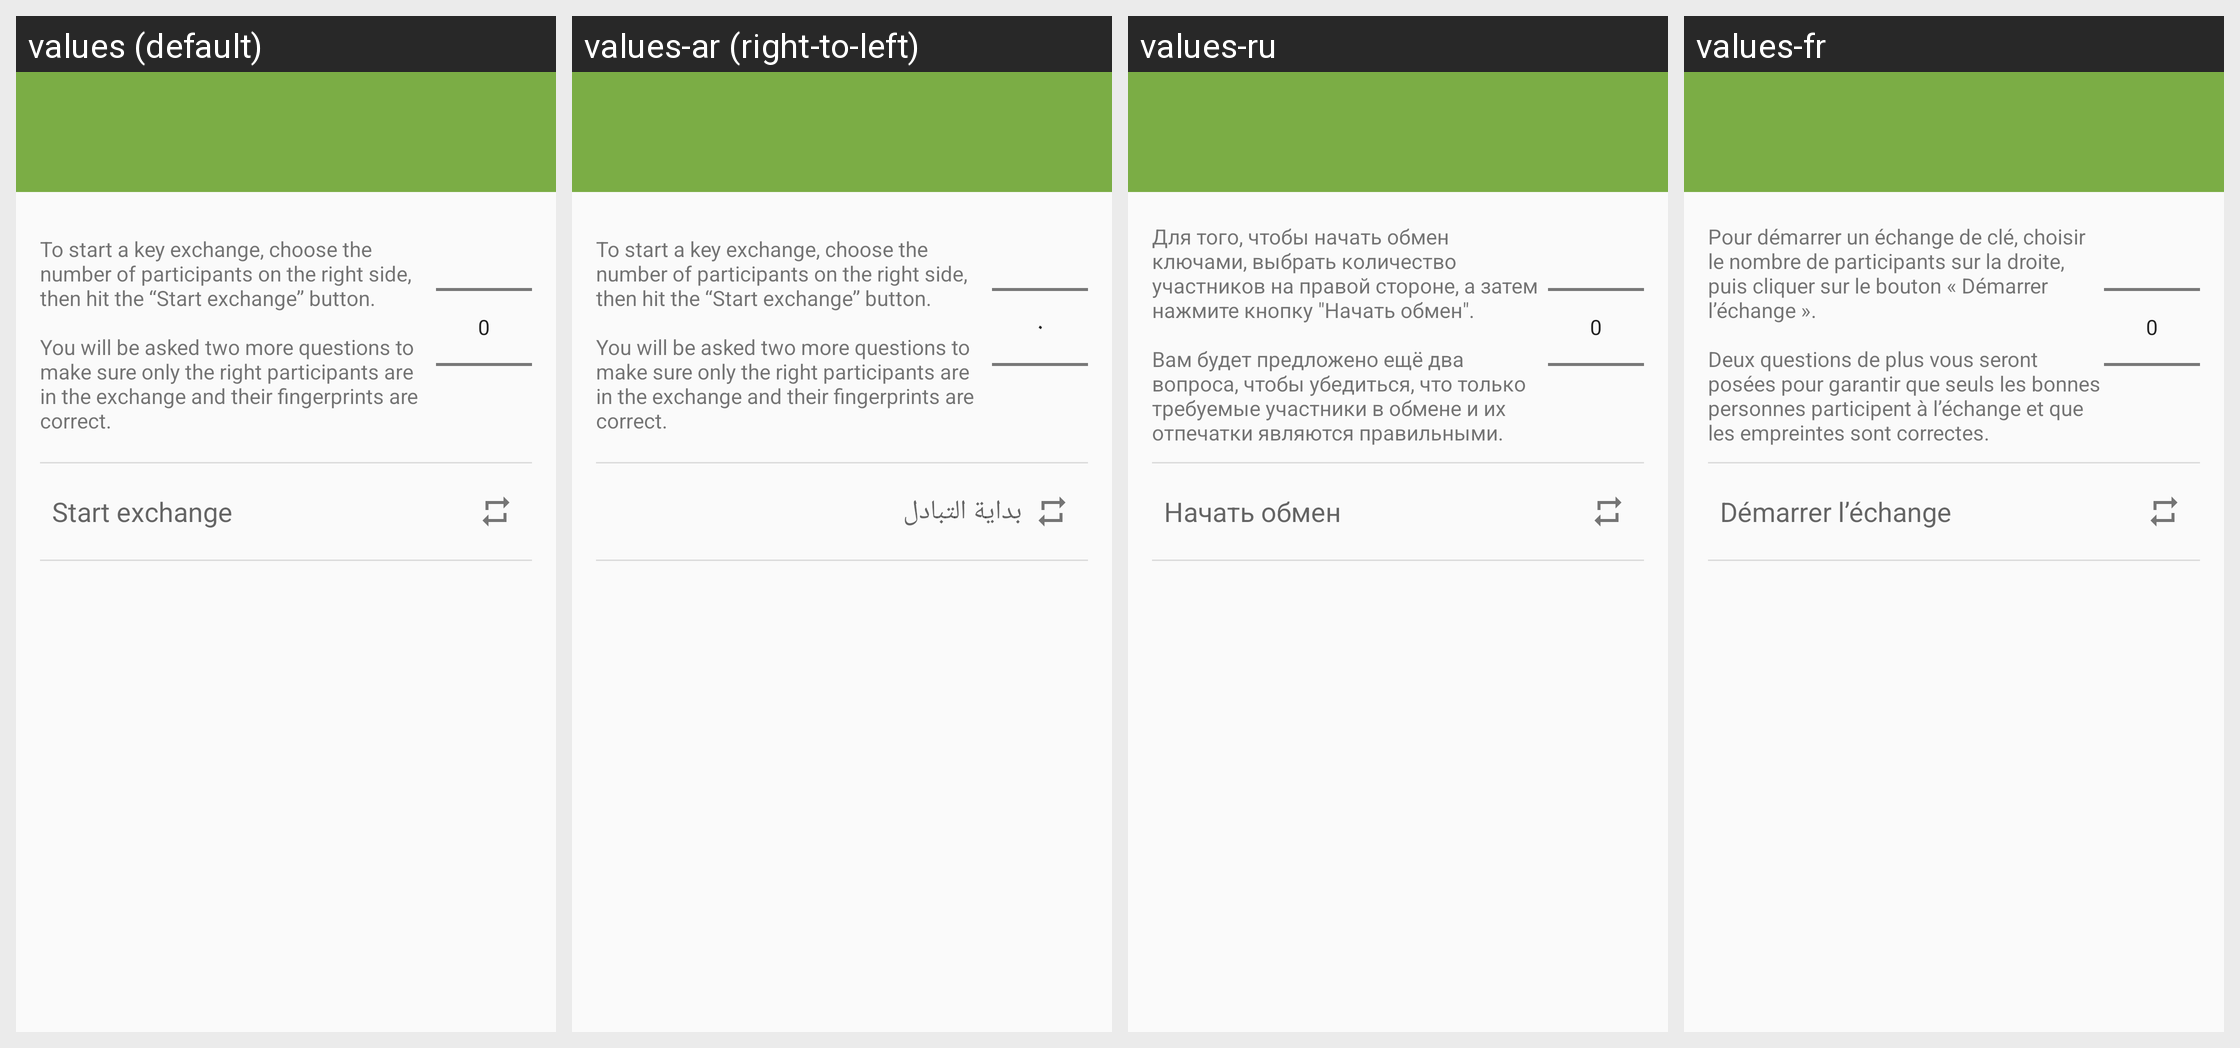

For this localized Android screen grid, give each drawn string resource with its value in every locale shown.
Android screen res/layout/safe_slinger_activity.xml rendered under 4 locales, left to right: values (default), values-ar (right-to-left), values-ru, values-fr. Device: Nexus 5 (rendered at 1080×1920; each locale shown at half size, 540×960, under a caption strip naming it); theme Theme.Keychain.Light.
Other locales in the repository, not shown: values-bg, values-bn, values-br, values-ca, values-cs, values-da, values-de, values-el, values-eo, values-es, values-es-rMX, values-et, values-eu, values-fa, values-fi, values-gl, values-hi, values-hu, values-id, values-in, values-it, values-iw, values-ja, values-jv, values-kn, values-ko, values-la, values-nb, values-nl, values-nl-rBE, values-no, values-pa, values-pl, values-pt, values-pt-rBR, values-ro, values-sk, values-sl, values-sr, values-sv, values-te, values-th, values-tr, values-uk, values-ur, values-vi, values-zh, values-zh-rCN, values-zh-rTW.
Strings drawn on this screen, with the default value and each locale's value (text and hints the layout hard-codes, and strings that could not be matched under every locale, appear in the picture but are not listed):

exchange_description
  values: To start a key exchange, choose the number of participants on the right side, then hit the “Start exchange” button.
      
      You will be asked two more questions to make sure only the right participants are in the exchange and their fingerprints are correct.
  values-ar: To start a key exchange, choose the number of participants on the right side, then hit the “Start exchange” button.
      
      You will be asked two more questions to make sure only the right participants are in the exchange and their fingerprints are correct.  [not translated; the default value is used]
  values-ru: Для того, чтобы начать обмен ключами, выбрать количество участников на правой стороне, а затем нажмите кнопку "Начать обмен".
      
      Вам будет предложено ещё два вопроса, чтобы убедиться, что только требуемые участники в обмене и их отпечатки являются правильными.
  values-fr: Pour démarrer un échange de clé, choisir le nombre de participants sur la droite, puis cliquer sur le bouton « Démarrer l’échange ».
      
      Deux questions de plus vous seront posées pour garantir que seuls les bonnes personnes participent à l’échange et que les empreintes sont correctes.

btn_start_exchange
  values: Start exchange
  values-ar: بداية التبادل
  values-ru: Начать обмен
  values-fr: Démarrer l’échange
